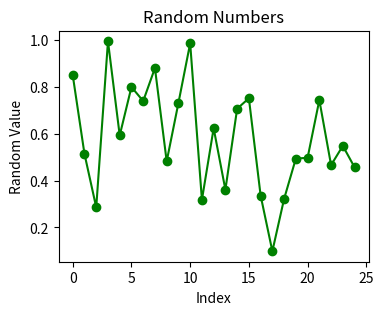

This figure's Python source:
import matplotlib.pyplot as plt
import numpy as np
# Generate random numbers
points = 25  # Number of random points
random_numbers = np.random.rand(points)
# Plot the random numbers
plt.figure(figsize=(4, 3))
plt.plot(random_numbers, marker='o',color='g')
plt.title('Random Numbers')
plt.xlabel('Index')
plt.ylabel('Random Value')
plt.show()
